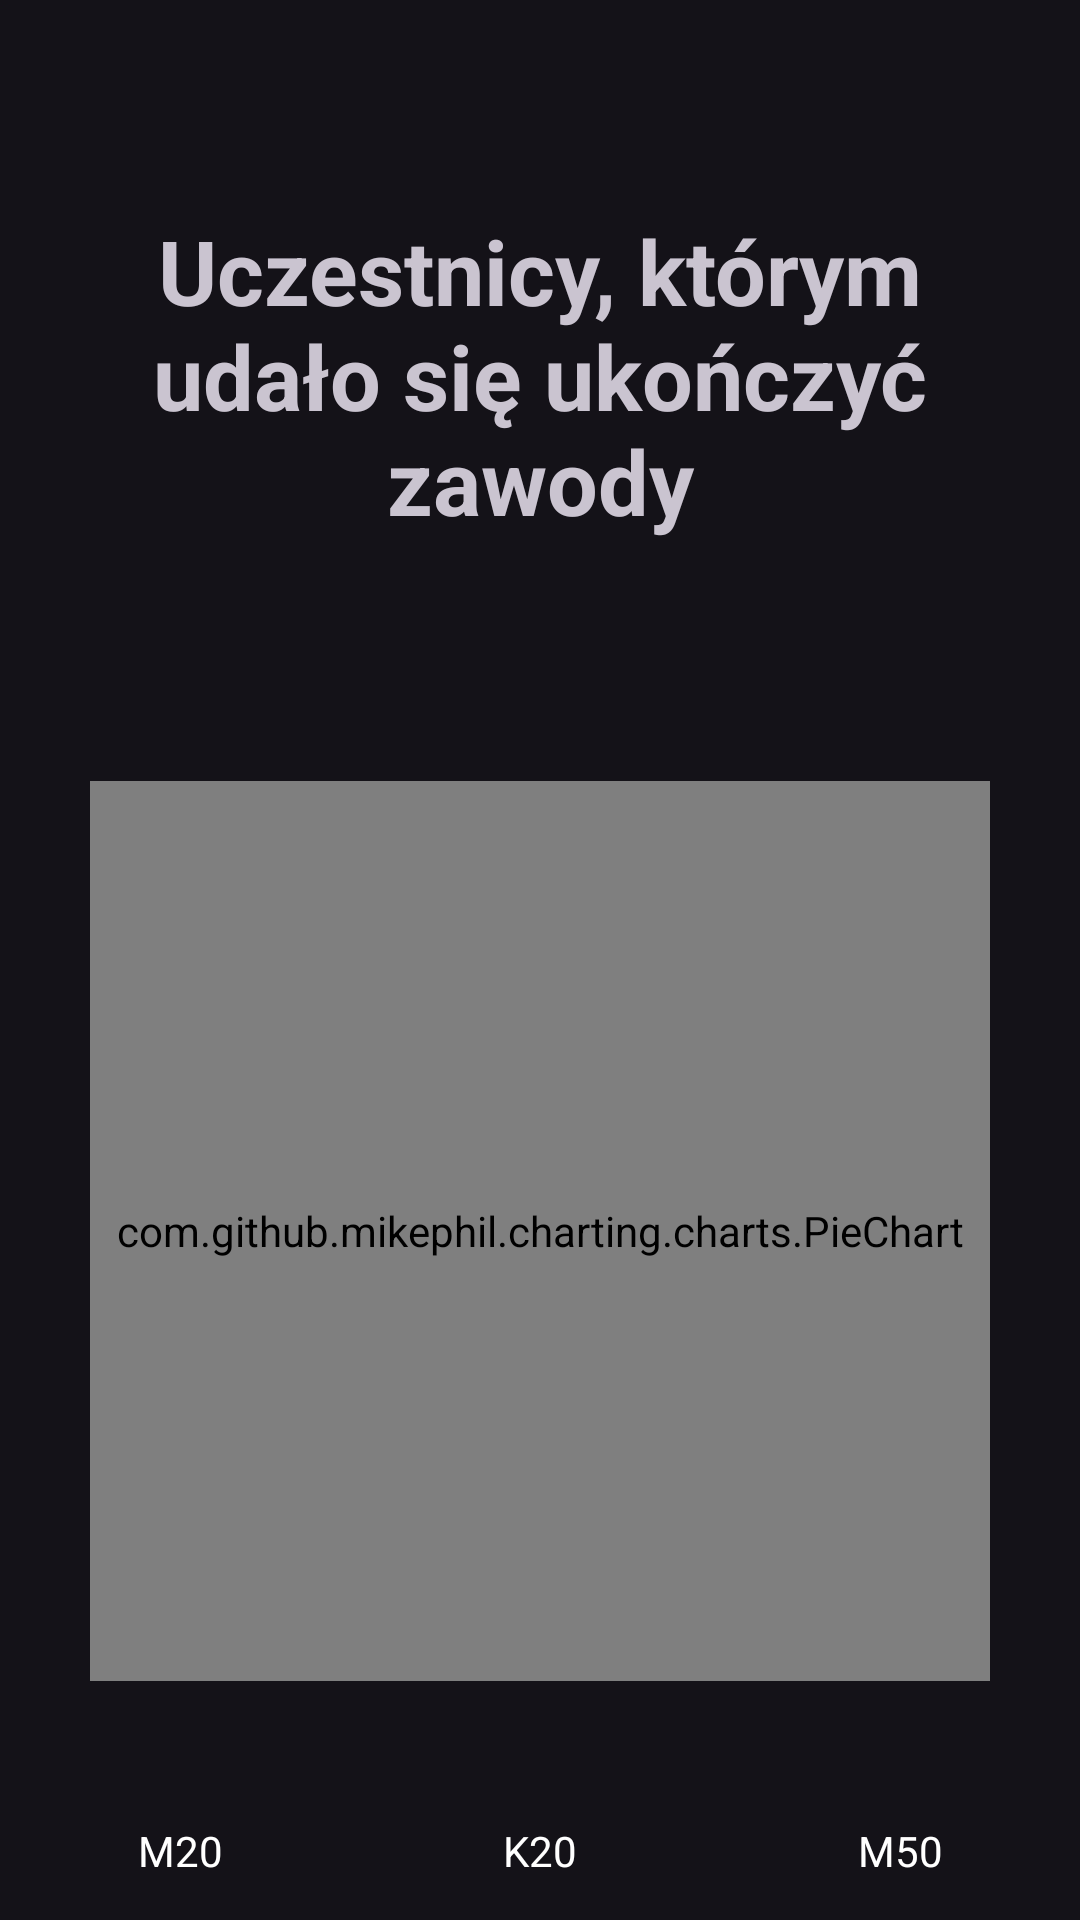

Produce the Android XML layout that renders to this screen, including the resource entries it uses.
<!-- AndroidManifest.xml: application theme Theme.Material3.Dark.NoActionBar -->
<!-- res/layout/activity_pie_chart_par_who_passed_agiven_point.xml -->
<?xml version="1.0" encoding="utf-8"?>
<RelativeLayout
    xmlns:android="http://schemas.android.com/apk/res/android"
    xmlns:tools="http://schemas.android.com/tools"
    android:layout_width="match_parent"
    android:layout_height="match_parent"
    android:fillViewport="true"
    android:orientation="vertical"
    tools:context=".logic.shared.stats.PieChartParWhoPassedAGivenPoint">

    <Button
        android:id="@+id/btnBack"
        android:layout_width="48dp"
        android:layout_height="48dp"
        android:layout_marginStart="2dp"
        android:layout_marginTop="15dp"
        android:layout_marginEnd="20dp"
        android:layout_marginBottom="20dp"
        android:background="@drawable/ic_baseline_arrow_back_24"
        tools:ignore="SpeakableTextPresentCheck" />

    <TextView
        android:id="@+id/view_statistics"
        android:layout_width="match_parent"
        android:layout_height="wrap_content"
        android:layout_marginStart="30dp"
        android:layout_marginTop="70dp"
        android:layout_marginEnd="30dp"
        android:layout_marginBottom="30dp"
        android:gravity="center"
        android:text="@string/contestants_who_managed_to_complete_the_competition"
        android:textSize="30sp"
        android:textStyle="bold" />

    <com.github.mikephil.charting.charts.PieChart
        android:id="@+id/pieChart"
        android:layout_width="300dp"
        android:layout_height="300dp"
        android:layout_below="@id/view_statistics"
        android:layout_centerHorizontal="true"
        android:layout_marginTop="50dp" />

    <LinearLayout
        android:layout_width="match_parent"
        android:layout_height="wrap_content"
        android:layout_below="@id/pieChart"
        android:layout_marginTop="40dp"
        android:orientation="horizontal"
        android:weightSum="3">

        <TextView
            android:layout_width="0dp"
            android:layout_height="wrap_content"
            android:layout_margin="3dp"
            android:layout_weight="1"
            android:drawableLeft="@drawable/ic_baseline_circle_24"
            android:drawableTint="@color/purple_200"
            android:gravity="center"
            android:padding="4dp"
            android:text="@string/m20"
            android:textAlignment="center"
            android:textColor="@color/white" />

        <TextView
            android:layout_width="0dp"
            android:layout_height="wrap_content"
            android:layout_margin="3dp"
            android:layout_weight="1"
            android:drawableLeft="@drawable/ic_baseline_circle_24"
            android:drawableTint="@color/yellow"
            android:gravity="center"
            android:padding="4dp"
            android:text="@string/k20"
            android:textAlignment="center"
            android:textColor="@color/white" />

        <TextView
            android:layout_width="0dp"
            android:layout_height="wrap_content"
            android:layout_margin="3dp"
            android:layout_weight="1"
            android:drawableLeft="@drawable/ic_baseline_circle_24"
            android:drawableTint="@color/red"
            android:gravity="center"
            android:padding="4dp"
            android:text="@string/m50"
            android:textAlignment="center"
            android:textColor="@color/white" />

    </LinearLayout>

</RelativeLayout>
<!-- resources referenced by this layout -->
<resources>
  <color name="purple_200">#FFBB86FC</color>
  <color name="red">#F44336</color>
  <color name="white">#FFFFFFFF</color>
  <color name="yellow">#FFEB3B</color>
  <string name="contestants_who_managed_to_complete_the_competition">Uczestnicy, którym udało się ukończyć zawody</string>
  <string name="k20">K20</string>
  <string name="m20">M20</string>
  <string name="m50">M50</string>
</resources>
